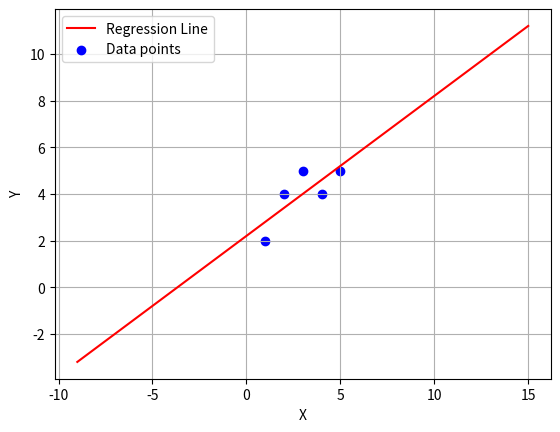

Recreate this plot in Python.
import pandas as pd
import matplotlib.pyplot as plt
import numpy as np
from scipy import stats

"""
    Linear regression
    Data is known before hand
    Hence, supervised learning
    x = [1, 2, 3, 4, 5]
    y = [2, 4, 5, 4, 5]
        
    Eqn of regression line
    y = b0 + b1x
    
    to find slope of line b1
    
    Step 1:
    ----------------------------------------------------------
    x    |  y  | x-mean(x) | y-m(y) | sq(x-mx)  | (x-mx)(y-my)
    ----------------------------------------------------------
    1       2       -2       -2         4            4
    2       4       -1        0         1           -4
    3       5        0        1         0            0
    4       4        1        0         1            0
    5       5        2        1         4            2   
    
    Step 2:
    Sum of sq(x-mx): 10
    Sum of (x-mx)(y-my): 6
    
    b1 = Slope of line
    b1 = [Sum of (x-mx)(y-my)]/[Sum of sq(x-mx)]
    b1 = 0.6
    
    eqm => y = b0 + 0.6x
        put mean value
    4 = b0 + (0.6*3)
    b0 = 2.2
    
    so, y = 2.2 + (0.6)x
    
    Step 3:
    Calculate errors 
    if errors ase less then ok else optimize
    types:
        1.MSE
        2.R2
        3.VARIANCE
        
    For MSE:
    Substitute original value of x and compute y with equation of line
    
    -------------------------------------------------
    X   Y    Y'     Y-MY    Sq(Y-MY)  Y'-MY  Sq(Y'-MY)
    -------------------------------------------------
    1   2   2.8     -2      4         -1.2      1.44
    2   4   3.4      0      0         -0.6      0.36
    3   5   4        1      1            0      0
    4   4   4.6      0      0          0.6      0.36
    5   5   5.2      1      1          1.2      1.44
    -------------------------------------------------
"""
x = [1, 2, 3, 4, 5]
y = [2, 4, 5, 4, 5]
data = stats.linregress(x, y)
print("Slope of line:", data[0])
print("Intercept of line:", data[1])

maxX = np.max(x) + 10
minX = np.min(x) - 10
X = np.linspace(minX, maxX, 100)
Y = data[1] + data[0]*X

plt.xlabel("X")
plt.ylabel("Y")
plt.grid(True)
# plt.plot(x,y,"o")
# plt.plot(x, y, "o", color="r", label="Data Points")
plt.plot(X, Y, color="r", label="Regression Line")
plt.scatter(x, y, color="b", label="Data points")
plt.legend()
plt.show()

"""
a = np.empty((0,3),int)
a = np.append(a, np.array([[1, 2, 3]]), axis=0)
print(a)

# a = np.array([])
# a = np.hstack((a, np.array([1, 2, 3])))
# print(a)
"""

